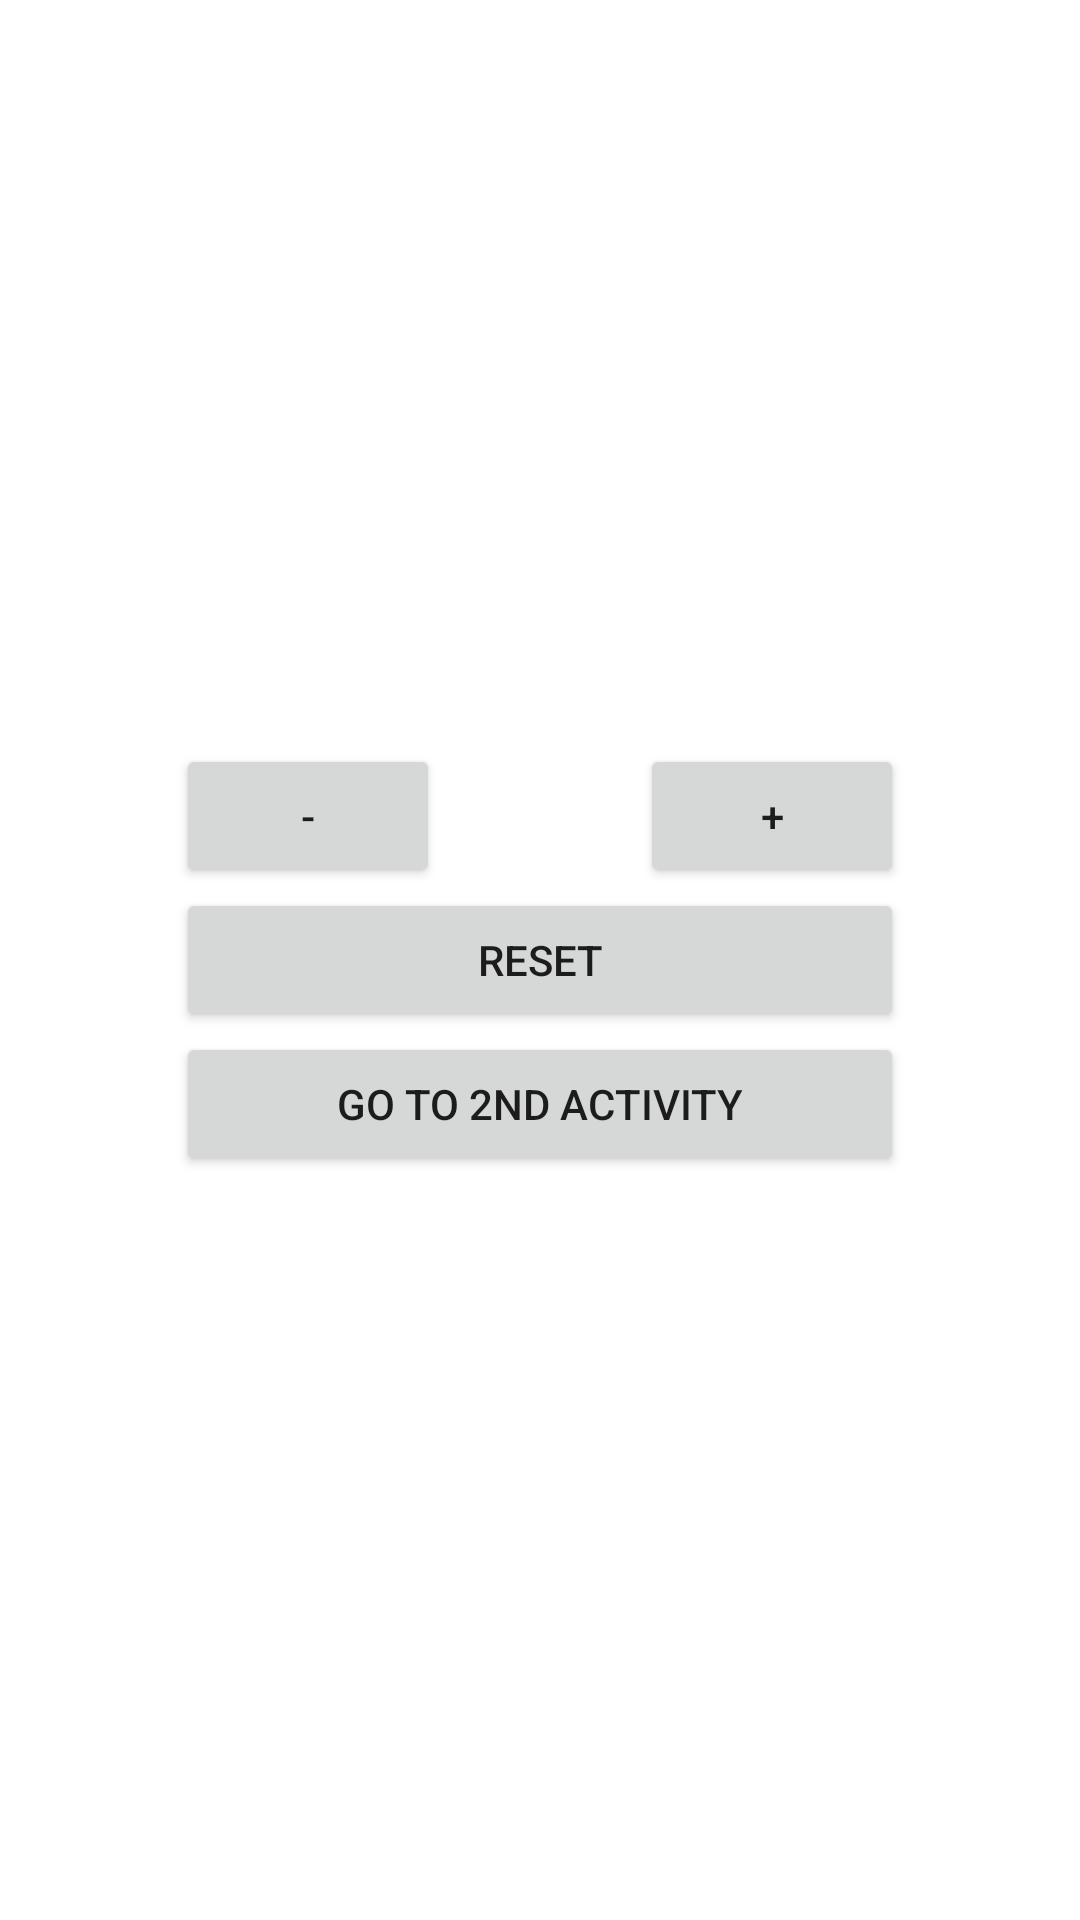

Layout XML and referenced resources for this Android screen:
<!-- AndroidManifest.xml: application theme Theme.Prototype_Counter -->
<!-- res/layout/activity_main.xml -->
<?xml version="1.0" encoding="utf-8"?>
<androidx.constraintlayout.widget.ConstraintLayout xmlns:android="http://schemas.android.com/apk/res/android"
    xmlns:app="http://schemas.android.com/apk/res-auto"
    xmlns:tools="http://schemas.android.com/tools"
    android:layout_width="match_parent"
    android:layout_height="match_parent"
    tools:context=".MainActivity">

    <LinearLayout
        android:layout_width="wrap_content"
        android:layout_height="wrap_content"
        android:orientation="vertical"
        app:layout_constraintBottom_toBottomOf="parent"
        app:layout_constraintEnd_toEndOf="parent"
        app:layout_constraintStart_toStartOf="parent"
        app:layout_constraintTop_toTopOf="parent">

        <LinearLayout
            android:layout_width="wrap_content"
            android:layout_height="wrap_content"
            android:orientation="horizontal">

            <Button
                android:id="@+id/btnSubtract"
                android:layout_width="wrap_content"
                android:layout_height="wrap_content"
                android:layout_weight="1"
                android:text="-" />

            <TextView
                android:id="@+id/counterNumber"
                android:layout_width="200px"
                android:layout_height="wrap_content"
                android:layout_weight="1"
                android:textAlignment="center" />

            <Button
                android:id="@+id/btnAdd"
                android:layout_width="wrap_content"
                android:layout_height="wrap_content"
                android:layout_weight="1"
                android:text="+" />

        </LinearLayout>

        <Button
            android:id="@+id/btnReset"
            android:layout_width="match_parent"
            android:layout_height="wrap_content"
            android:text="Reset" />

        <Button
            android:id="@+id/btn2ndActivity"
            android:layout_width="match_parent"
            android:layout_height="wrap_content"
            android:text="Go to 2nd Activity" />

    </LinearLayout>

</androidx.constraintlayout.widget.ConstraintLayout>
<!-- resources referenced by this layout -->
<resources>
  <style name="Theme.Prototype_Counter" parent="Theme.MaterialComponents.DayNight.DarkActionBar">
          
          <item name="colorPrimary">@color/purple_500</item>
          <item name="colorPrimaryVariant">@color/purple_700</item>
          <item name="colorOnPrimary">@color/white</item>
          
          <item name="colorSecondary">@color/teal_200</item>
          <item name="colorSecondaryVariant">@color/teal_700</item>
          <item name="colorOnSecondary">@color/black</item>
          
          <item name="android:statusBarColor" tools:targetApi="l">?attr/colorPrimaryVariant</item>
          
      </style>
  <!-- not gathered from this repository: default colours our renderer supplied (Android Studio template values) -->
  <color name="purple_500">#FF6200EE</color>
  <color name="purple_700">#FF3700B3</color>
  <color name="teal_200">#FF03DAC5</color>
  <color name="teal_700">#FF018786</color>
  <color name="black">#FF000000</color>
  <color name="white">#FFFFFFFF</color>
</resources>
